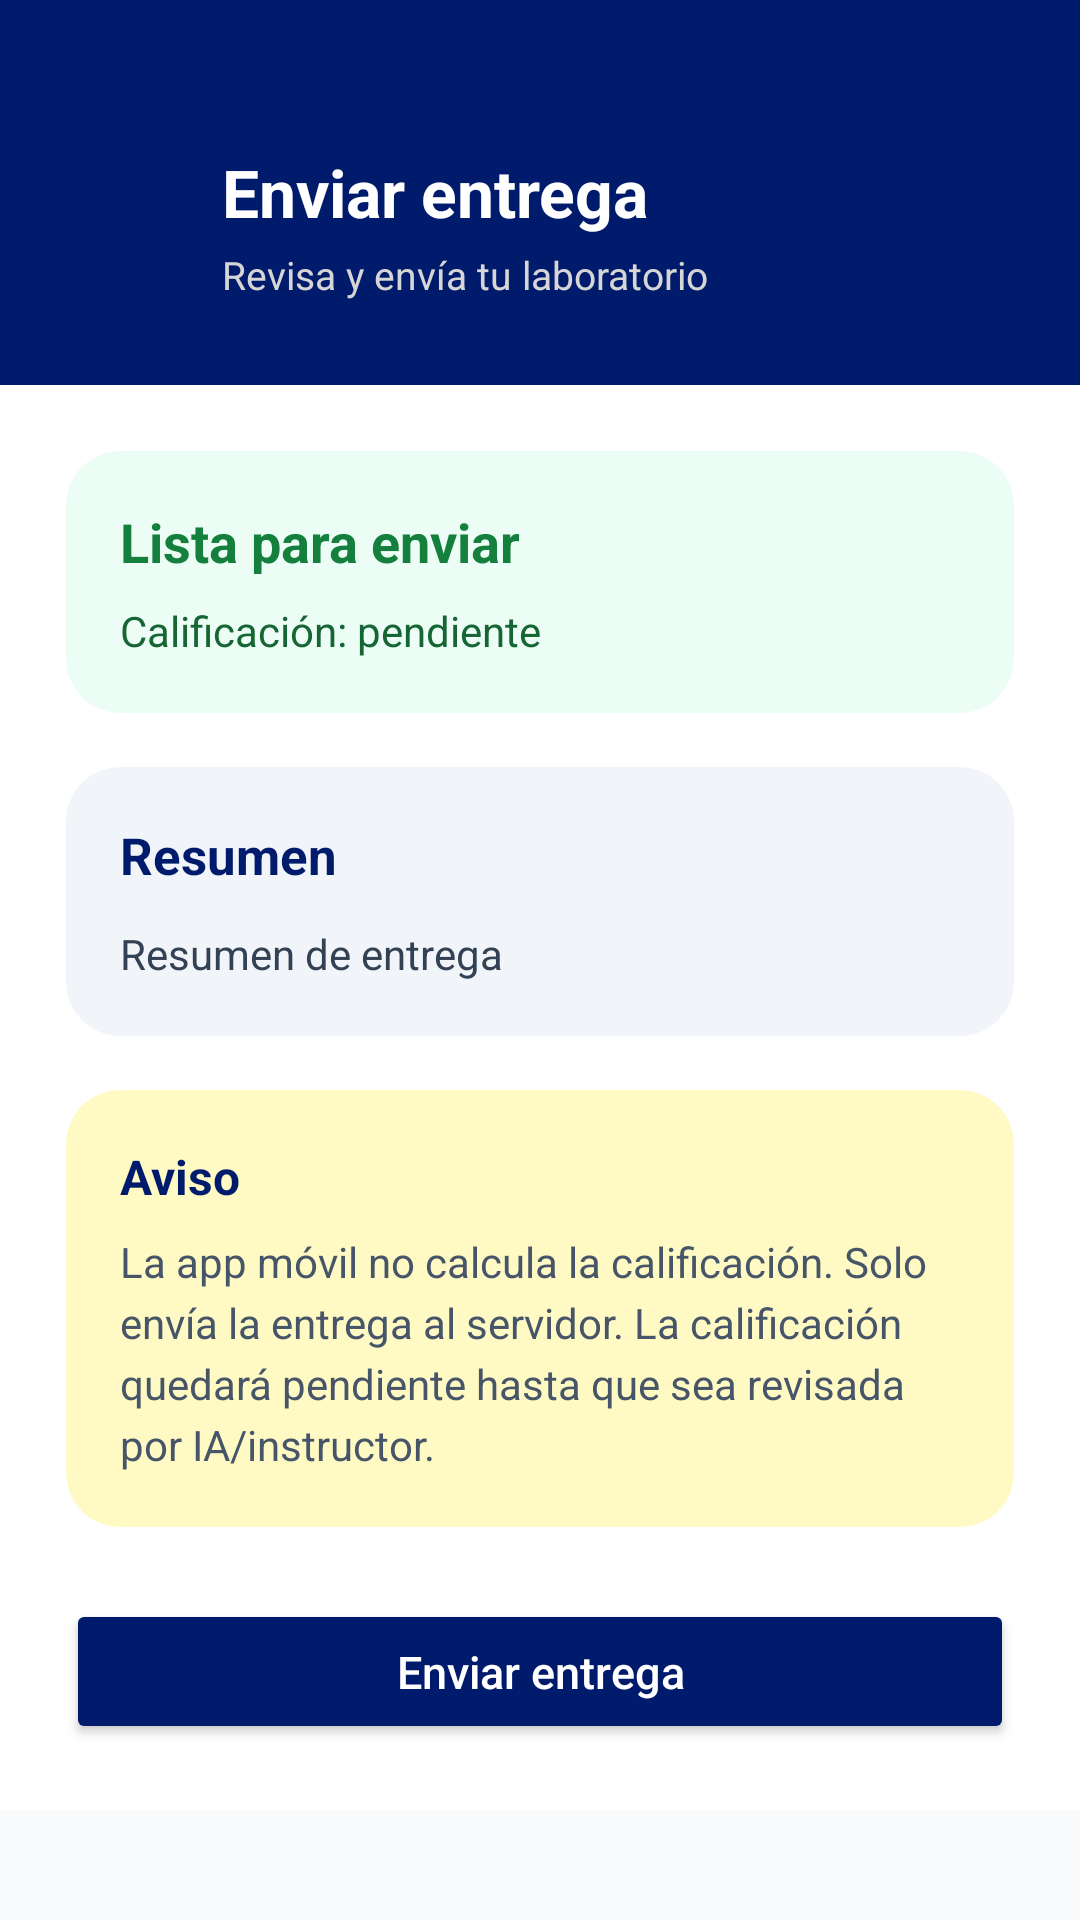

Produce the Android XML layout that renders to this screen, including the resource entries it uses.
<!-- AndroidManifest.xml: application theme Theme.App.Splash -->
<!-- res/layout/activity_envio_entrega_laboratorio.xml -->
<?xml version="1.0" encoding="utf-8"?>
<FrameLayout xmlns:android="http://schemas.android.com/apk/res/android"
    xmlns:app="http://schemas.android.com/apk/res-auto"
    android:layout_width="match_parent"
    android:layout_height="match_parent">

    <ScrollView
        android:id="@+id/contentDetalleLaboratorio"
        android:layout_width="match_parent"
        android:layout_height="match_parent"
        android:background="#F8FAFC"
        android:fillViewport="true">

        <LinearLayout
            android:layout_width="match_parent"
            android:layout_height="wrap_content"
            android:orientation="vertical">

            
            <LinearLayout
                android:layout_width="match_parent"
                android:layout_height="150dp"
                android:background="#001B6B"
                android:gravity="center_vertical"
                android:orientation="horizontal"
                android:padding="20dp">

                <ImageView
                    android:id="@+id/btnBackEnvioEntrega"
                    android:layout_width="38dp"
                    android:layout_height="38dp"
                    android:background="@drawable/white_circle"
                    android:padding="8dp"
                    android:src="@drawable/iconoretroceder"
                    app:tint="#001B6B" />

                <LinearLayout
                    android:layout_width="0dp"
                    android:layout_height="wrap_content"
                    android:layout_marginStart="16dp"
                    android:layout_weight="1"
                    android:orientation="vertical">

                    <TextView
                        android:layout_width="match_parent"
                        android:layout_height="wrap_content"
                        android:text="Enviar entrega"
                        android:textColor="@android:color/white"
                        android:textSize="22sp"
                        android:textStyle="bold" />

                    <TextView
                        android:layout_width="match_parent"
                        android:layout_height="wrap_content"
                        android:layout_marginTop="4dp"
                        android:text="Revisa y envía tu laboratorio"
                        android:textColor="#D6D6D6"
                        android:textSize="13sp" />

                </LinearLayout>

            </LinearLayout>

            
            <LinearLayout
                android:layout_width="match_parent"
                android:layout_height="wrap_content"
                android:layout_marginTop="-22dp"
                android:background="@android:color/white"
                android:orientation="vertical"
                android:padding="22dp">

                <androidx.cardview.widget.CardView
                    android:layout_width="match_parent"
                    android:layout_height="wrap_content"
                    app:cardBackgroundColor="#ECFDF5"
                    app:cardCornerRadius="18dp"
                    app:cardElevation="0dp">

                    <LinearLayout
                        android:layout_width="match_parent"
                        android:layout_height="wrap_content"
                        android:orientation="vertical"
                        android:padding="18dp">

                        <TextView
                            android:id="@+id/tvEstadoEnvio"
                            android:layout_width="match_parent"
                            android:layout_height="wrap_content"
                            android:text="Lista para enviar"
                            android:textColor="#15803D"
                            android:textSize="18sp"
                            android:textStyle="bold" />

                        <TextView
                            android:id="@+id/tvCalificacionEstado"
                            android:layout_width="match_parent"
                            android:layout_height="wrap_content"
                            android:layout_marginTop="8dp"
                            android:text="Calificación: pendiente"
                            android:textColor="#166534"
                            android:textSize="14sp" />

                    </LinearLayout>

                </androidx.cardview.widget.CardView>

                <androidx.cardview.widget.CardView
                    android:layout_width="match_parent"
                    android:layout_height="wrap_content"
                    android:layout_marginTop="18dp"
                    app:cardBackgroundColor="#F1F5F9"
                    app:cardCornerRadius="18dp"
                    app:cardElevation="0dp">

                    <LinearLayout
                        android:layout_width="match_parent"
                        android:layout_height="wrap_content"
                        android:orientation="vertical"
                        android:padding="18dp">

                        <TextView
                            android:layout_width="match_parent"
                            android:layout_height="wrap_content"
                            android:text="Resumen"
                            android:textColor="#001B6B"
                            android:textSize="17sp"
                            android:textStyle="bold" />

                        <TextView
                            android:id="@+id/tvResumenEntrega"
                            android:layout_width="match_parent"
                            android:layout_height="wrap_content"
                            android:layout_marginTop="12dp"
                            android:lineSpacingExtra="5dp"
                            android:text="Resumen de entrega"
                            android:textColor="#334155"
                            android:textSize="14sp" />

                    </LinearLayout>

                </androidx.cardview.widget.CardView>

                <androidx.cardview.widget.CardView
                    android:layout_width="match_parent"
                    android:layout_height="wrap_content"
                    android:layout_marginTop="18dp"
                    app:cardBackgroundColor="#FFF9C4"
                    app:cardCornerRadius="18dp"
                    app:cardElevation="0dp">

                    <LinearLayout
                        android:layout_width="match_parent"
                        android:layout_height="wrap_content"
                        android:orientation="vertical"
                        android:padding="18dp">

                        <TextView
                            android:layout_width="match_parent"
                            android:layout_height="wrap_content"
                            android:text="Aviso"
                            android:textColor="#001B6B"
                            android:textSize="16sp"
                            android:textStyle="bold" />

                        <TextView
                            android:layout_width="match_parent"
                            android:layout_height="wrap_content"
                            android:layout_marginTop="8dp"
                            android:lineSpacingExtra="4dp"
                            android:text="La app móvil no calcula la calificación. Solo envía la entrega al servidor. La calificación quedará pendiente hasta que sea revisada por IA/instructor."
                            android:textColor="#475569"
                            android:textSize="14sp" />

                    </LinearLayout>

                </androidx.cardview.widget.CardView>

                <Button
                    android:id="@+id/btnEnviarEntrega"
                    android:layout_width="match_parent"
                    android:layout_height="wrap_content"
                    android:layout_marginTop="24dp"
                    android:backgroundTint="#001B6B"
                    android:padding="14dp"
                    android:text="Enviar entrega"
                    android:textAllCaps="false"
                    android:textColor="@android:color/white"
                    android:textSize="15sp" />

            </LinearLayout>
        </LinearLayout>
    </ScrollView>

    <include
        android:id="@+id/contentStateDetalleLaboratorio"
        layout="@layout/view_content_state"
        android:layout_width="match_parent"
        android:layout_height="match_parent"
        android:visibility="gone" />

    <include
        android:id="@+id/loadingOverlay"
        layout="@layout/view_loading_overlay" />
</FrameLayout>
<!-- res/layout/view_content_state.xml (included above) -->
<?xml version="1.0" encoding="utf-8"?>
<LinearLayout xmlns:android="http://schemas.android.com/apk/res/android"
    android:id="@+id/layoutContentState"
    android:layout_width="match_parent"
    android:layout_height="wrap_content"
    android:gravity="center"
    android:orientation="vertical"
    android:padding="24dp"
    android:visibility="gone">

    <ProgressBar
        android:id="@+id/progressContentState"
        android:layout_width="42dp"
        android:layout_height="42dp"
        android:visibility="gone" />

    <TextView
        android:id="@+id/tvContentStateTitle"
        android:layout_width="match_parent"
        android:layout_height="wrap_content"
        android:layout_marginTop="14dp"
        android:gravity="center"
        android:text="Cargando..."
        android:textColor="#001B6B"
        android:textSize="17sp"
        android:textStyle="bold" />

    <TextView
        android:id="@+id/tvContentStateMessage"
        android:layout_width="match_parent"
        android:layout_height="wrap_content"
        android:layout_marginTop="8dp"
        android:gravity="center"
        android:text="Por favor espera."
        android:textColor="#64748B"
        android:textSize="14sp" />

    <Button
        android:id="@+id/btnContentStateRetry"
        android:layout_width="wrap_content"
        android:layout_height="wrap_content"
        android:layout_marginTop="18dp"
        android:backgroundTint="#001B6B"
        android:text="Reintentar"
        android:textAllCaps="false"
        android:textColor="@android:color/white"
        android:visibility="gone" />

</LinearLayout>
<!-- res/layout/view_loading_overlay.xml (included above) -->
<?xml version="1.0" encoding="utf-8"?>
<FrameLayout xmlns:android="http://schemas.android.com/apk/res/android"
    android:id="@+id/layoutLoadingOverlay"
    android:layout_width="match_parent"
    android:layout_height="match_parent"
    android:background="#99000000"
    android:clickable="true"
    android:focusable="true"
    android:visibility="gone">

    <LinearLayout
        android:layout_width="280dp"
        android:layout_height="wrap_content"
        android:layout_gravity="center"
        android:background="@drawable/bg_card_rounded"
        android:gravity="center"
        android:orientation="vertical"
        android:padding="24dp">

        <ProgressBar
            android:layout_width="46dp"
            android:layout_height="46dp" />

        <TextView
            android:id="@+id/tvLoadingOverlayTitle"
            android:layout_width="match_parent"
            android:layout_height="wrap_content"
            android:layout_marginTop="16dp"
            android:gravity="center"
            android:text="Cargando..."
            android:textColor="#001B6B"
            android:textSize="16sp"
            android:textStyle="bold" />

        <TextView
            android:id="@+id/tvLoadingOverlayMessage"
            android:layout_width="match_parent"
            android:layout_height="wrap_content"
            android:layout_marginTop="6dp"
            android:gravity="center"
            android:text="Por favor espera."
            android:textColor="#64748B"
            android:textSize="13sp" />

    </LinearLayout>

</FrameLayout>
<!-- resources referenced by this layout -->
<resources>
  <!-- drawable bg_card_rounded (drawable) -->
  <?xml version="1.0" encoding="utf-8"?>
  <shape xmlns:android="http://schemas.android.com/apk/res/android">
  
      <solid android:color="@android:color/white"/>
  
      <corners
          android:topLeftRadius="35dp"
          android:topRightRadius="35dp"/>
  
  </shape>
  <!-- drawable iconoretroceder: png bitmap (drawable, 1417 bytes) -->
  <style name="Theme.App.Splash" parent="Theme.Material3.DayNight.NoActionBar">
          
          <item name="android:windowBackground">@color/colorScreenCompany</item>
      </style>
  <color name="colorScreenCompany">#0D1A52</color>
</resources>
